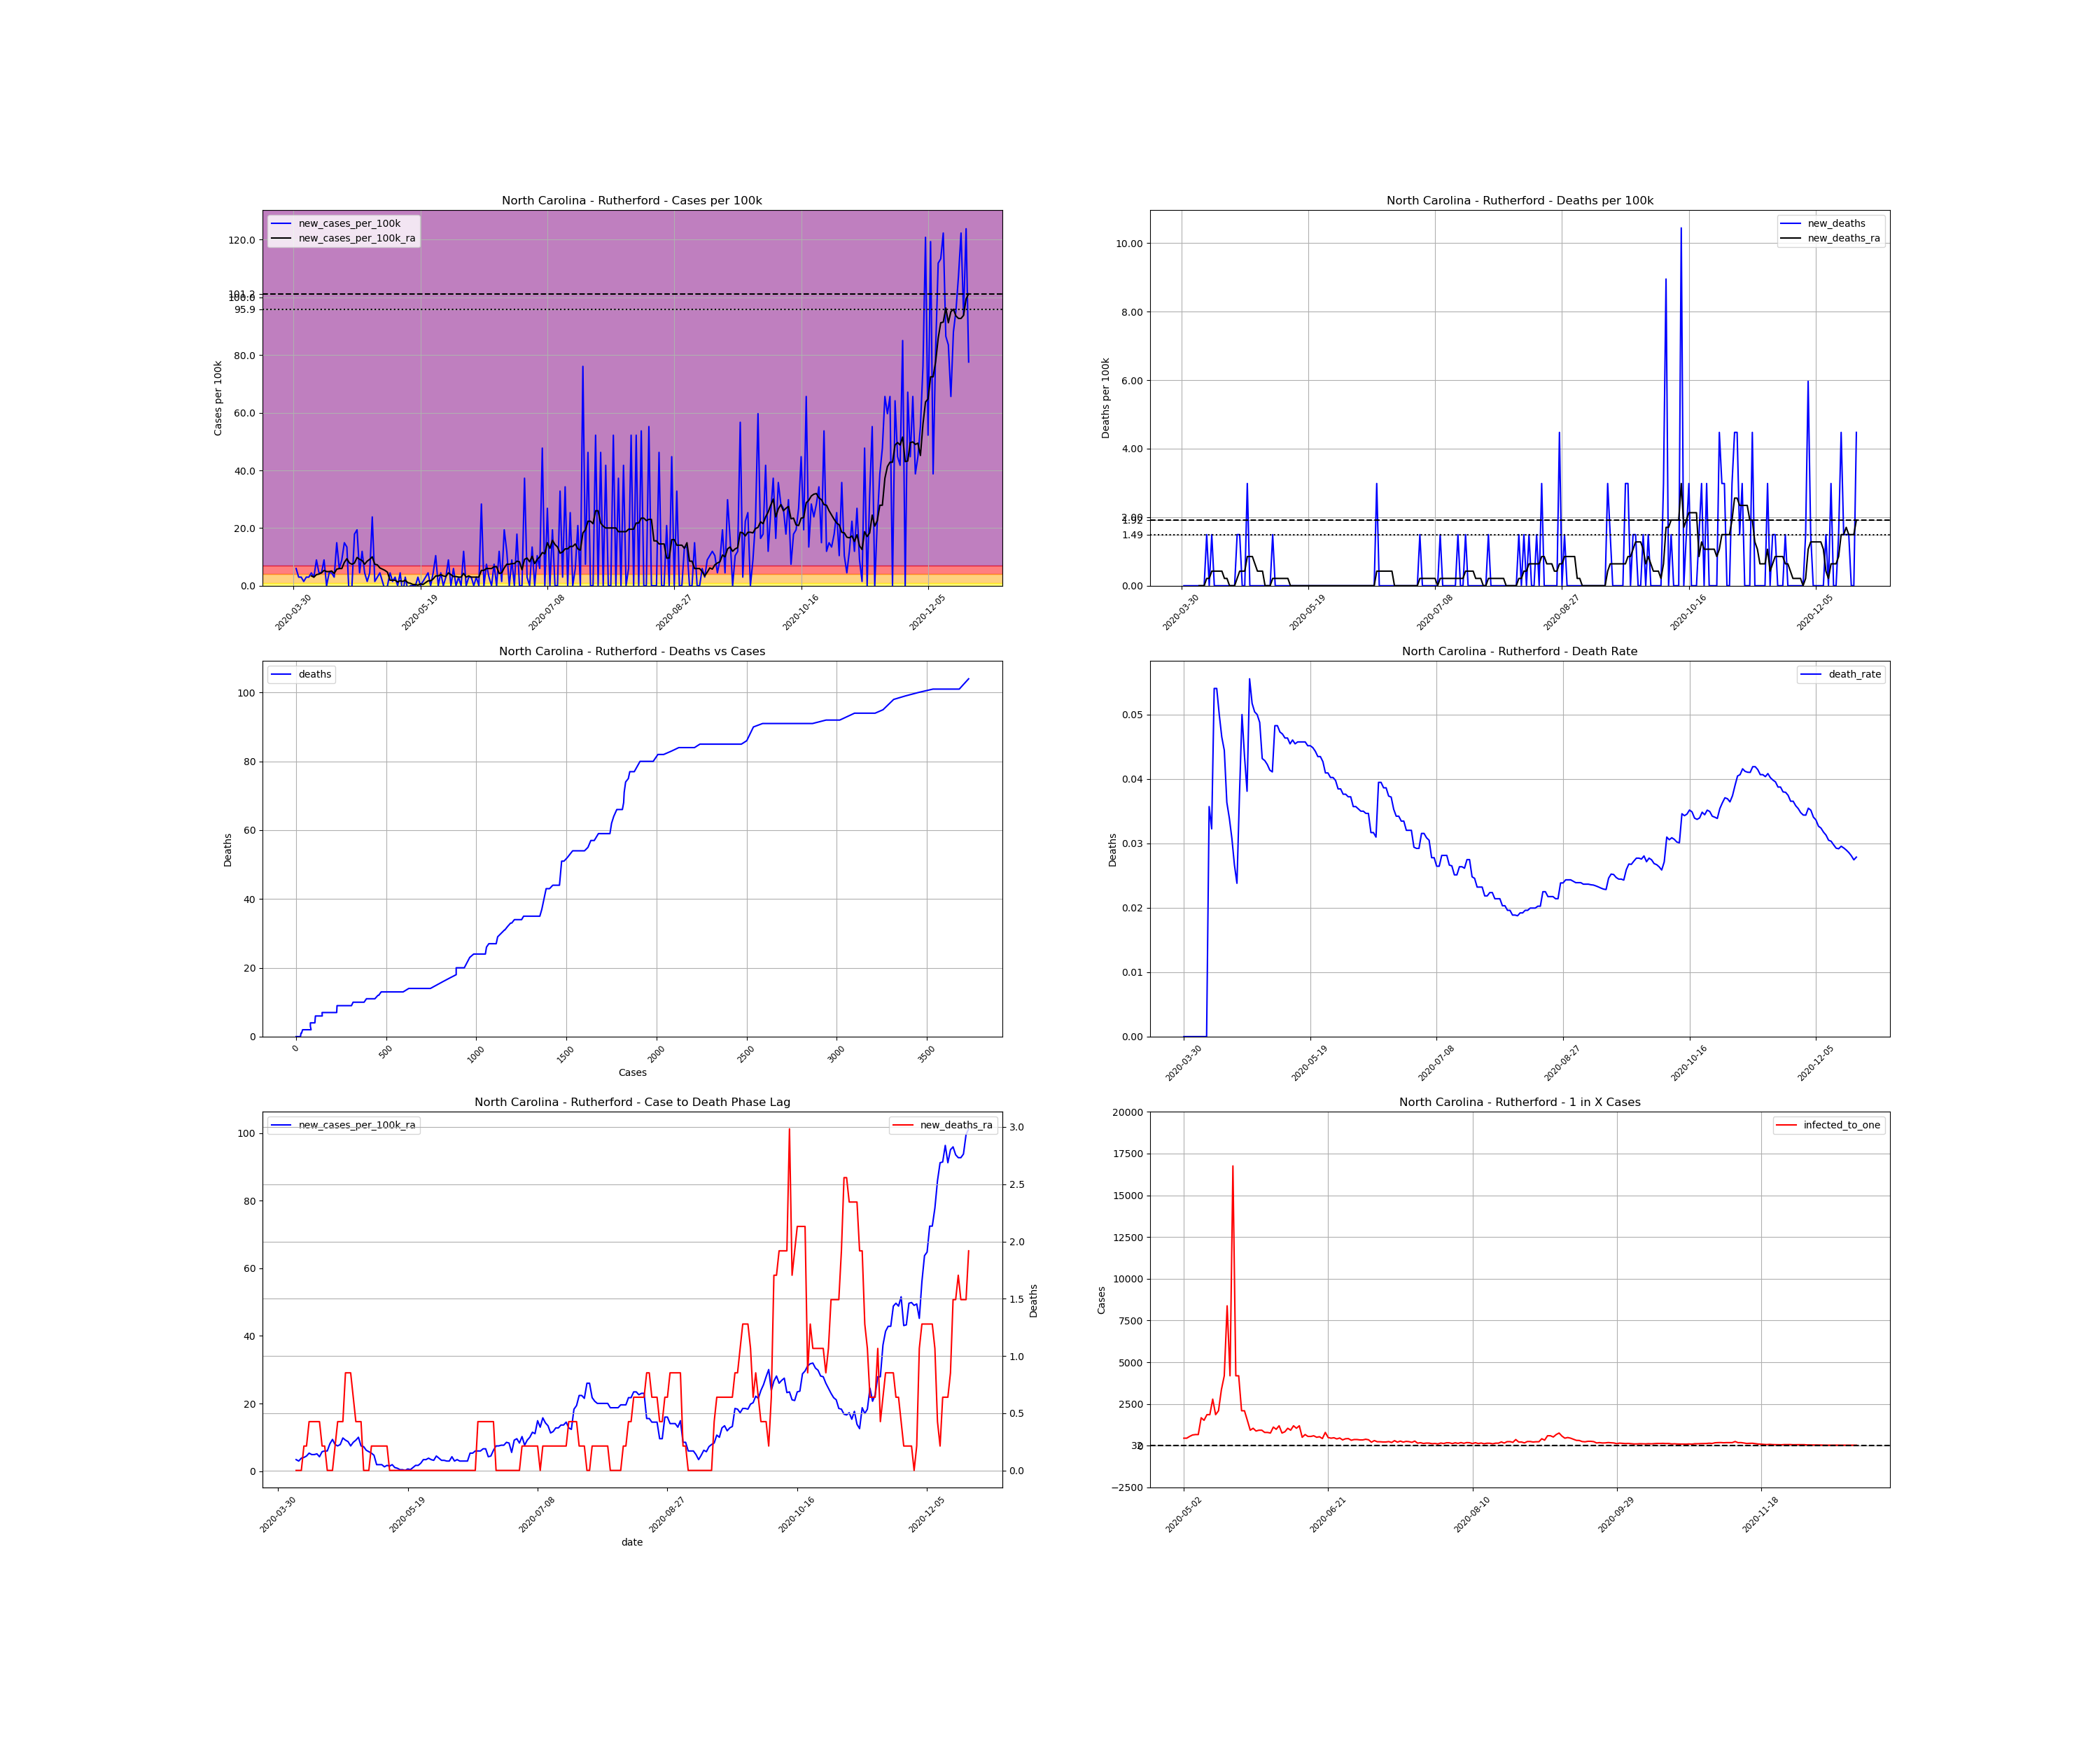

The data file committed next to this chart (first rows):
, date, county, state, fips, cases, deaths, COUNTY, STNAME, CTYNAME, POPESTIMATE2019, cases_per_100k, deaths_per_100k, death_rate, new_cases, new_cases_per_100k, new_deaths, new_cases_per_100k_ra, new_deaths_ra, active_cases, infected_to_one
556268, 2020-03-30, Rutherford, North Carolina, 37161, 1, 0.0, 161, North Carolina, Rutherford, 67029, 1.492, 0.0, 0.0, , , , , , , 
556269, 2020-03-31, Rutherford, North Carolina, 37161, 5, 0.0, 161, North Carolina, Rutherford, 67029, 7.459, 0.0, 0.0, 4.0, 5.968, 0.0, , , , 
556270, 2020-04-01, Rutherford, North Carolina, 37161, 7, 0.0, 161, North Carolina, Rutherford, 67029, 10.44, 0.0, 0.0, 2.0, 2.984, 0.0, , , , 
556271, 2020-04-02, Rutherford, North Carolina, 37161, 9, 0.0, 161, North Carolina, Rutherford, 67029, 13.43, 0.0, 0.0, 2.0, 2.984, 0.0, , , , 
556272, 2020-04-03, Rutherford, North Carolina, 37161, 10, 0.0, 161, North Carolina, Rutherford, 67029, 14.92, 0.0, 0.0, 1.0, 1.492, 0.0, , , , 
556273, 2020-04-04, Rutherford, North Carolina, 37161, 12, 0.0, 161, North Carolina, Rutherford, 67029, 17.9, 0.0, 0.0, 2.0, 2.984, 0.0, , , , 
556274, 2020-04-05, Rutherford, North Carolina, 37161, 14, 0.0, 161, North Carolina, Rutherford, 67029, 20.89, 0.0, 0.0, 2.0, 2.984, 0.0, , , , 
556275, 2020-04-06, Rutherford, North Carolina, 37161, 17, 0.0, 161, North Carolina, Rutherford, 67029, 25.36, 0.0, 0.0, 3.0, 4.476, 0.0, 3.41, 0.0, , 
556276, 2020-04-07, Rutherford, North Carolina, 37161, 19, 0.0, 161, North Carolina, Rutherford, 67029, 28.35, 0.0, 0.0, 2.0, 2.984, 0.0, 2.984, 0.0, 18.0, 931
556277, 2020-04-08, Rutherford, North Carolina, 37161, 25, 0.0, 161, North Carolina, Rutherford, 67029, 37.3, 0.0, 0.0, 6.0, 8.951, 0.0, 3.836, 0.0, 20.0, 837.9
556278, 2020-04-09, Rutherford, North Carolina, 37161, 28, 1.0, 161, North Carolina, Rutherford, 67029, 41.77, 1.492, 0.03571, 3.0, 4.476, 1.492, 4.049, 0.2131, 21.0, 798
556279, 2020-04-10, Rutherford, North Carolina, 37161, 31, 1.0, 161, North Carolina, Rutherford, 67029, 46.25, 1.492, 0.03226, 3.0, 4.476, 0.0, 4.476, 0.2131, 22.0, 761.7
556280, 2020-04-11, Rutherford, North Carolina, 37161, 37, 2.0, 161, North Carolina, Rutherford, 67029, 55.2, 2.984, 0.05405, 6.0, 8.951, 1.492, 5.328, 0.4263, 27.0, 620.6
556281, 2020-04-12, Rutherford, North Carolina, 37161, 37, 2.0, 161, North Carolina, Rutherford, 67029, 55.2, 2.984, 0.05405, 0.0, 0.0, 0.0, 4.902, 0.4263, 25.0, 670.3
556282, 2020-04-13, Rutherford, North Carolina, 37161, 40, 2.0, 161, North Carolina, Rutherford, 67029, 59.68, 2.984, 0.05, 3.0, 4.476, 0.0, 4.902, 0.4263, 26.0, 644.5
556283, 2020-04-14, Rutherford, North Carolina, 37161, 43, 2.0, 161, North Carolina, Rutherford, 67029, 64.15, 2.984, 0.04651, 3.0, 4.476, 0.0, 5.115, 0.4263, 26.0, 644.5
556284, 2020-04-15, Rutherford, North Carolina, 37161, 45, 2.0, 161, North Carolina, Rutherford, 67029, 67.14, 2.984, 0.04444, 2.0, 2.984, 0.0, 4.263, 0.4263, 26.0, 644.5
556285, 2020-04-16, Rutherford, North Carolina, 37161, 55, 2.0, 161, North Carolina, Rutherford, 67029, 82.05, 2.984, 0.03636, 10.0, 14.92, 0.0, 5.754, 0.2131, 30.0, 558.6
556286, 2020-04-17, Rutherford, North Carolina, 37161, 59, 2.0, 161, North Carolina, Rutherford, 67029, 88.02, 2.984, 0.0339, 4.0, 5.968, 0.0, 5.968, 0.2131, 31.0, 540.6
556287, 2020-04-18, Rutherford, North Carolina, 37161, 65, 2.0, 161, North Carolina, Rutherford, 67029, 96.97, 2.984, 0.03077, 6.0, 8.951, 0.0, 5.968, 0.0, 34.0, 492.9
556288, 2020-04-19, Rutherford, North Carolina, 37161, 75, 2.0, 161, North Carolina, Rutherford, 67029, 111.9, 2.984, 0.02667, 10.0, 14.92, 0.0, 8.099, 0.0, 38.0, 441
556289, 2020-04-20, Rutherford, North Carolina, 37161, 84, 2.0, 161, North Carolina, Rutherford, 67029, 125.3, 2.984, 0.02381, 9.0, 13.43, 0.0, 9.378, 0.0, 47.0, 356.5
556290, 2020-04-21, Rutherford, North Carolina, 37161, 80, 3.0, 161, North Carolina, Rutherford, 67029, 119.4, 4.476, 0.0375, -4.0, -5.968, 1.492, 7.886, 0.2131, 40.0, 418.9
556291, 2020-04-22, Rutherford, North Carolina, 37161, 80, 4.0, 161, North Carolina, Rutherford, 67029, 119.4, 5.968, 0.05, 0.0, 0.0, 1.492, 7.459, 0.4263, 37.0, 452.9
556292, 2020-04-23, Rutherford, North Carolina, 37161, 92, 4.0, 161, North Carolina, Rutherford, 67029, 137.3, 5.968, 0.04348, 12.0, 17.9, 0.0, 7.886, 0.4263, 47.0, 356.5
556293, 2020-04-24, Rutherford, North Carolina, 37161, 105, 4.0, 161, North Carolina, Rutherford, 67029, 156.6, 5.968, 0.0381, 13.0, 19.39, 0.0, 9.804, 0.4263, 50.0, 335.1
556294, 2020-04-25, Rutherford, North Carolina, 37161, 108, 6.0, 161, North Carolina, Rutherford, 67029, 161.1, 8.951, 0.05556, 3.0, 4.476, 2.984, 9.164, 0.8525, 49.0, 342
556295, 2020-04-26, Rutherford, North Carolina, 37161, 116, 6.0, 161, North Carolina, Rutherford, 67029, 173.1, 8.951, 0.05172, 8.0, 11.94, 0.0, 8.738, 0.8525, 51.0, 328.6
556296, 2020-04-27, Rutherford, North Carolina, 37161, 119, 6.0, 161, North Carolina, Rutherford, 67029, 177.5, 8.951, 0.05042, 3.0, 4.476, 0.0, 7.459, 0.8525, 44.0, 380.8
556297, 2020-04-28, Rutherford, North Carolina, 37161, 120, 6.0, 161, North Carolina, Rutherford, 67029, 179, 8.951, 0.05, 1.0, 1.492, 0.0, 8.525, 0.6394, 36.0, 465.5
556298, 2020-04-29, Rutherford, North Carolina, 37161, 123, 6.0, 161, North Carolina, Rutherford, 67029, 183.5, 8.951, 0.04878, 3.0, 4.476, 0.0, 9.164, 0.4263, 43.0, 389.7
556299, 2020-04-30, Rutherford, North Carolina, 37161, 139, 6.0, 161, North Carolina, Rutherford, 67029, 207.4, 8.951, 0.04317, 16.0, 23.87, 0.0, 10.02, 0.4263, 59.0, 284
556300, 2020-05-01, Rutherford, North Carolina, 37161, 140, 6.0, 161, North Carolina, Rutherford, 67029, 208.9, 8.951, 0.04286, 1.0, 1.492, 0.0, 7.459, 0.4263, 48.0, 349.1
556301, 2020-05-02, Rutherford, North Carolina, 37161, 142, 6.0, 161, North Carolina, Rutherford, 67029, 211.8, 8.951, 0.04225, 2.0, 2.984, 0.0, 7.246, 0.0, 37.0, 452.9
556302, 2020-05-03, Rutherford, North Carolina, 37161, 145, 6.0, 161, North Carolina, Rutherford, 67029, 216.3, 8.951, 0.04138, 3.0, 4.476, 0.0, 6.181, 0.0, 37.0, 452.9
556303, 2020-05-04, Rutherford, North Carolina, 37161, 146, 6.0, 161, North Carolina, Rutherford, 67029, 217.8, 8.951, 0.0411, 1.0, 1.492, 0.0, 5.754, 0.0, 30.0, 558.6
556304, 2020-05-05, Rutherford, North Carolina, 37161, 145, 7.0, 161, North Carolina, Rutherford, 67029, 216.3, 10.44, 0.04828, -1.0, -1.492, 1.492, 5.328, 0.2131, 26.0, 644.5
556305, 2020-05-06, Rutherford, North Carolina, 37161, 145, 7.0, 161, North Carolina, Rutherford, 67029, 216.3, 10.44, 0.04828, 0.0, 0.0, 0.0, 4.689, 0.2131, 25.0, 670.3
556306, 2020-05-07, Rutherford, North Carolina, 37161, 148, 7.0, 161, North Carolina, Rutherford, 67029, 220.8, 10.44, 0.0473, 3.0, 4.476, 0.0, 1.918, 0.2131, 25.0, 670.3
556307, 2020-05-08, Rutherford, North Carolina, 37161, 149, 7.0, 161, North Carolina, Rutherford, 67029, 222.3, 10.44, 0.04698, 1.0, 1.492, 0.0, 1.918, 0.2131, 10.0, 1676
556308, 2020-05-09, Rutherford, North Carolina, 37161, 151, 7.0, 161, North Carolina, Rutherford, 67029, 225.3, 10.44, 0.04636, 2.0, 2.984, 0.0, 1.918, 0.2131, 11.0, 1523
556309, 2020-05-10, Rutherford, North Carolina, 37161, 151, 7.0, 161, North Carolina, Rutherford, 67029, 225.3, 10.44, 0.04636, 0.0, 0.0, 0.0, 1.279, 0.2131, 9.0, 1862
556310, 2020-05-11, Rutherford, North Carolina, 37161, 154, 7.0, 161, North Carolina, Rutherford, 67029, 229.8, 10.44, 0.04545, 3.0, 4.476, 0.0, 1.705, 0.2131, 9.0, 1862
556311, 2020-05-12, Rutherford, North Carolina, 37161, 152, 7.0, 161, North Carolina, Rutherford, 67029, 226.8, 10.44, 0.04605, -2.0, -2.984, 0.0, 1.492, 0.0, 6.0, 2793
556312, 2020-05-13, Rutherford, North Carolina, 37161, 154, 7.0, 161, North Carolina, Rutherford, 67029, 229.8, 10.44, 0.04545, 2.0, 2.984, 0.0, 1.918, 0.0, 9.0, 1862
556313, 2020-05-14, Rutherford, North Carolina, 37161, 153, 7.0, 161, North Carolina, Rutherford, 67029, 228.3, 10.44, 0.04575, -1.0, -1.492, 0.0, 1.066, 0.0, 8.0, 2095
556314, 2020-05-15, Rutherford, North Carolina, 37161, 153, 7.0, 161, North Carolina, Rutherford, 67029, 228.3, 10.44, 0.04575, 0.0, 0.0, 0.0, 0.8525, 0.0, 5.0, 3351
556315, 2020-05-16, Rutherford, North Carolina, 37161, 153, 7.0, 161, North Carolina, Rutherford, 67029, 228.3, 10.44, 0.04575, 0.0, 0.0, 0.0, 0.4263, 0.0, 4.0, 4189
556316, 2020-05-17, Rutherford, North Carolina, 37161, 153, 7.0, 161, North Carolina, Rutherford, 67029, 228.3, 10.44, 0.04575, 0.0, 0.0, 0.0, 0.4263, 0.0, 2.0, 8379
556317, 2020-05-18, Rutherford, North Carolina, 37161, 155, 7.0, 161, North Carolina, Rutherford, 67029, 231.2, 10.44, 0.04516, 2.0, 2.984, 0.0, 0.2131, 0.0, 4.0, 4189
556318, 2020-05-19, Rutherford, North Carolina, 37161, 155, 7.0, 161, North Carolina, Rutherford, 67029, 231.2, 10.44, 0.04516, 0.0, 0.0, 0.0, 0.6394, 0.0, 1.0, 16757
556319, 2020-05-20, Rutherford, North Carolina, 37161, 156, 7.0, 161, North Carolina, Rutherford, 67029, 232.7, 10.44, 0.04487, 1.0, 1.492, 0.0, 0.4263, 0.0, 4.0, 4189
556320, 2020-05-21, Rutherford, North Carolina, 37161, 158, 7.0, 161, North Carolina, Rutherford, 67029, 235.7, 10.44, 0.0443, 2.0, 2.984, 0.0, 1.066, 0.0, 4.0, 4189
556321, 2020-05-22, Rutherford, North Carolina, 37161, 161, 7.0, 161, North Carolina, Rutherford, 67029, 240.2, 10.44, 0.04348, 3.0, 4.476, 0.0, 1.705, 0.0, 8.0, 2095
556322, 2020-05-23, Rutherford, North Carolina, 37161, 161, 7.0, 161, North Carolina, Rutherford, 67029, 240.2, 10.44, 0.04348, 0.0, 0.0, 0.0, 1.705, 0.0, 8.0, 2095
556323, 2020-05-24, Rutherford, North Carolina, 37161, 164, 7.0, 161, North Carolina, Rutherford, 67029, 244.7, 10.44, 0.04268, 3.0, 4.476, 0.0, 2.344, 0.0, 11.0, 1523
556324, 2020-05-25, Rutherford, North Carolina, 37161, 171, 7.0, 161, North Carolina, Rutherford, 67029, 255.1, 10.44, 0.04094, 7.0, 10.44, 0.0, 3.41, 0.0, 18.0, 931
556325, 2020-05-26, Rutherford, North Carolina, 37161, 171, 7.0, 161, North Carolina, Rutherford, 67029, 255.1, 10.44, 0.04094, 0.0, 0.0, 0.0, 3.41, 0.0, 16.0, 1047
556326, 2020-05-27, Rutherford, North Carolina, 37161, 174, 7.0, 161, North Carolina, Rutherford, 67029, 259.6, 10.44, 0.04023, 3.0, 4.476, 0.0, 3.836, 0.0, 19.0, 882
556327, 2020-05-28, Rutherford, North Carolina, 37161, 174, 7.0, 161, North Carolina, Rutherford, 67029, 259.6, 10.44, 0.04023, 0.0, 0.0, 0.0, 3.41, 0.0, 18.0, 931
... 207 more rows
